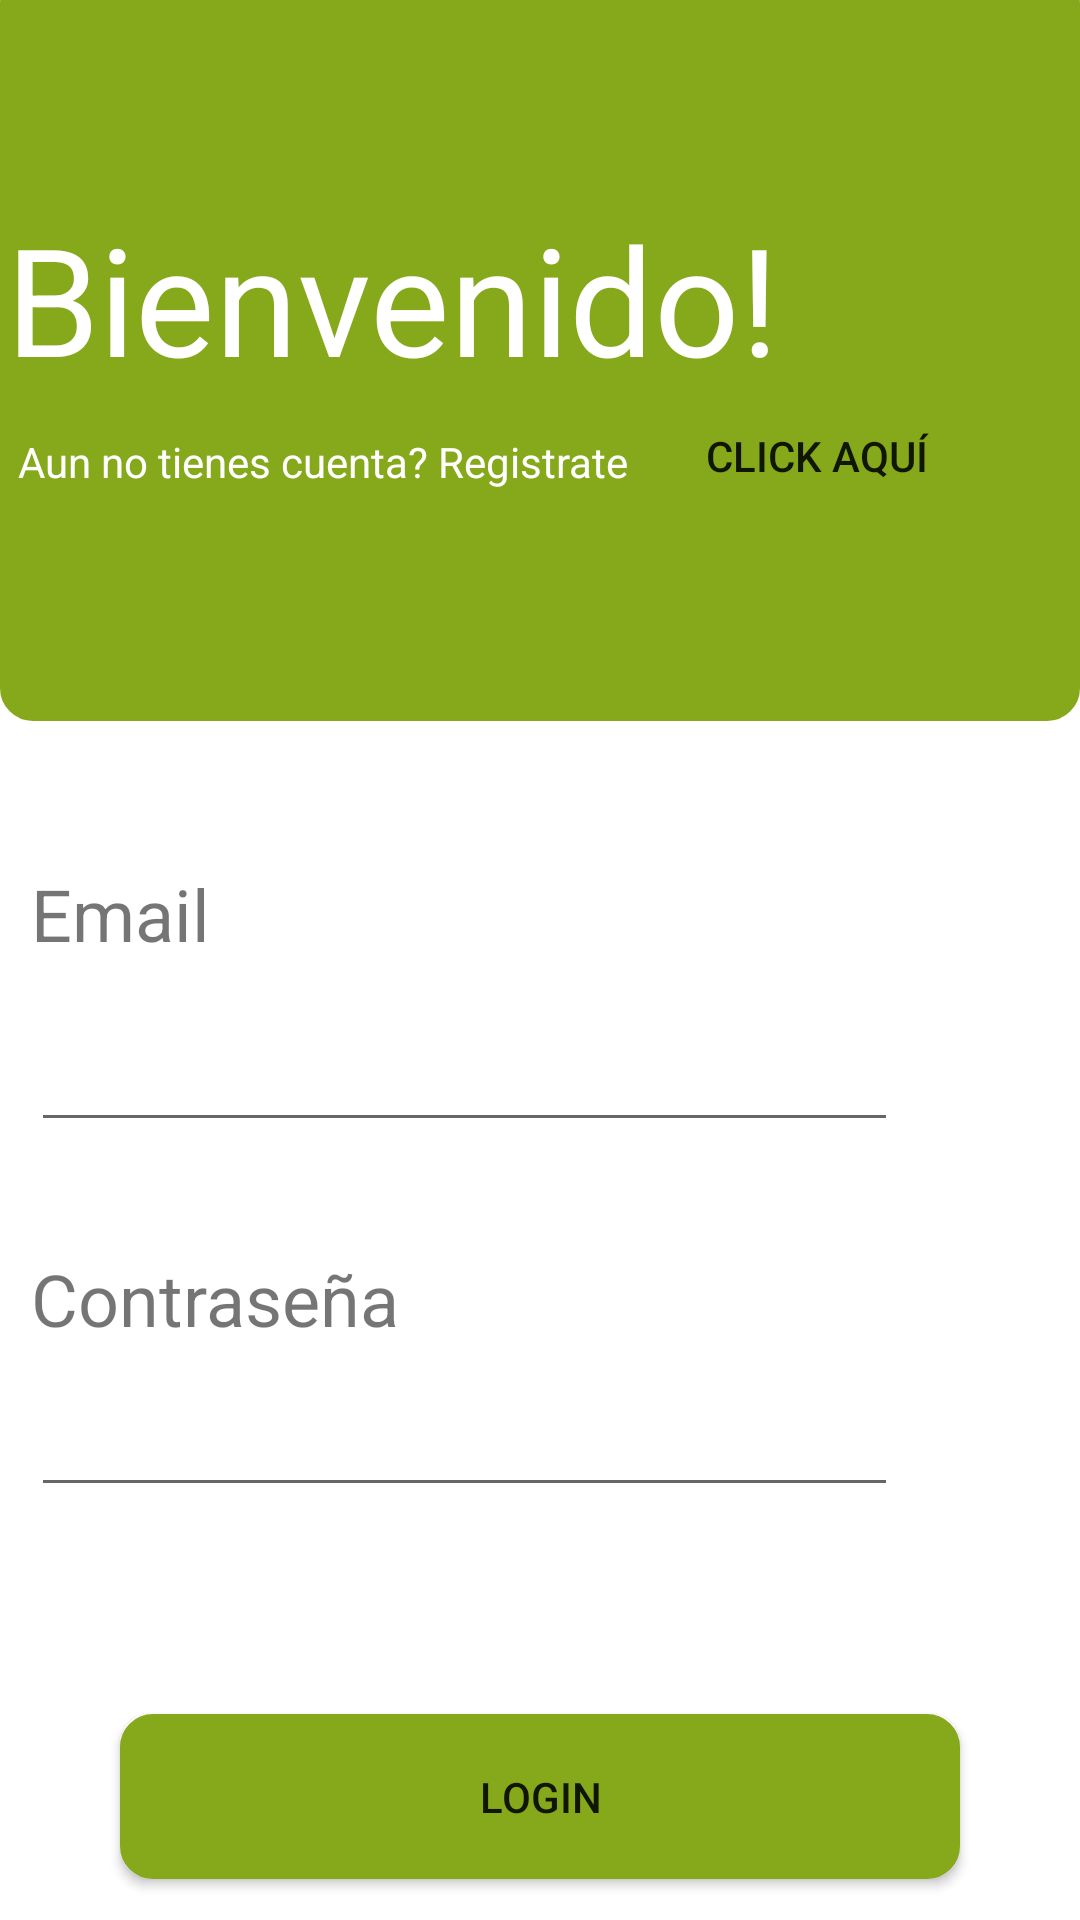

Reconstruct the res/layout file that produces this screen, plus the resources it refers to.
<!-- AndroidManifest.xml: application theme Theme.SistemasMoviles -->
<!-- res/layout/fragment_login.xml -->
<?xml version="1.0" encoding="utf-8"?>
<RelativeLayout xmlns:android="http://schemas.android.com/apk/res/android"
    xmlns:tools="http://schemas.android.com/tools"
    android:layout_width="match_parent"
    android:layout_height="match_parent"
    tools:context=".LoginFragment">

    <com.google.android.material.appbar.MaterialToolbar
        android:id="@+id/materialToolbar3"
        android:layout_width="match_parent"
        android:layout_height="250dp"
        android:layout_marginTop="-10dp"
        android:background="@drawable/redondo_verde"
        android:minHeight="?attr/actionBarSize"
        android:theme="?attr/actionBarTheme" />

    <TextView
        android:id="@+id/textView26"
        android:layout_width="wrap_content"
        android:layout_height="wrap_content"
        android:layout_alignBottom="@+id/materialToolbar3"
        android:layout_alignParentTop="true"
        android:layout_alignParentEnd="true"
        android:layout_marginTop="66dp"
        android:layout_marginEnd="100dp"
        android:layout_marginBottom="117dp"
        android:text="Bienvenido!"
        android:textColor="#FFFFFF"
        android:textSize="50sp" />

    <Button
        android:id="@+id/button"
        android:layout_width="136dp"
        android:layout_height="48dp"
        android:layout_alignParentTop="true"
        android:layout_alignParentEnd="true"
        android:layout_marginTop="128dp"
        android:layout_marginEnd="20dp"
        android:background="#00FFFFFF"
        android:onClick="onClickAbReg"
        android:text="Click Aquí"
        tools:ignore="TextContrastCheck" />

    <TextView
        android:id="@+id/textView27"
        android:layout_width="wrap_content"
        android:layout_height="wrap_content"
        android:layout_alignStart="@+id/textView26"
        android:layout_alignBottom="@+id/materialToolbar3"
        android:layout_marginStart="4dp"
        android:layout_marginBottom="77dp"
        android:text="Aun no tienes cuenta? Registrate "
        android:textColor="#FFFFFF" />

    <TextView
        android:id="@+id/LB_EmailLogin"
        android:layout_width="wrap_content"
        android:layout_height="wrap_content"
        android:layout_below="@+id/materialToolbar3"
        android:layout_alignParentEnd="true"
        android:layout_marginTop="48dp"
        android:layout_marginEnd="290dp"
        android:text="Email"
        android:textSize="24sp" />

    <EditText
        android:id="@+id/TB_EmailLogin"
        android:layout_width="289dp"
        android:layout_height="wrap_content"
        android:layout_below="@+id/LB_EmailLogin"
        android:layout_alignStart="@+id/LB_EmailLogin"
        android:layout_marginStart="0dp"
        android:layout_marginTop="12dp"
        android:autofillHints=""
        android:ems="10"
        android:inputType="textEmailAddress"
        android:minHeight="48dp"
        tools:ignore="SpeakableTextPresentCheck" />

    <TextView
        android:id="@+id/LB_PasswordLogin"
        android:layout_width="wrap_content"
        android:layout_height="wrap_content"
        android:layout_below="@+id/TB_EmailLogin"
        android:layout_alignStart="@+id/TB_EmailLogin"
        android:layout_marginTop="36dp"
        android:text="Contraseña"
        android:textSize="24sp" />

    <EditText
        android:id="@+id/TB_PasswordLogin"
        android:layout_width="289dp"
        android:layout_height="wrap_content"
        android:layout_below="@+id/LB_PasswordLogin"
        android:layout_alignStart="@+id/LB_PasswordLogin"
        android:layout_marginStart="0dp"
        android:layout_marginTop="12dp"
        android:autofillHints=""
        android:ems="10"
        android:inputType="textPassword"
        tools:ignore="TouchTargetSizeCheck,SpeakableTextPresentCheck" />

    <Button
        android:id="@+id/Btn_Login"
        android:layout_width="match_parent"
        android:layout_height="55dp"
        android:layout_below="@+id/TB_PasswordLogin"
        android:layout_marginStart="40dp"
        android:layout_marginTop="69dp"
        android:layout_marginEnd="40dp"
        android:background="@drawable/redondo_verde"
        android:onClick="onClickLogin"
        android:text="Login" />

</RelativeLayout>
<!-- resources referenced by this layout -->
<resources>
  <!-- drawable redondo_verde (drawable) -->
  <?xml version="1.0" encoding="utf-8"?>
  <shape
      xmlns:android="http://schemas.android.com/apk/res/android"
      android:shape="rectangle">
  
      <corners android:radius="10dp" />
  
      
      <stroke android:width="2dp" android:color="#86A91B" />
  
      
      <solid android:color="#86A91B" />
  
  </shape>
  <style name="Theme.SistemasMoviles" parent="Theme.MaterialComponents.DayNight.NoActionBar">
          
          <item name="colorPrimary">@color/purple_500</item>
          <item name="colorPrimaryVariant">@color/purple_700</item>
          <item name="colorOnPrimary">@color/white</item>
          
          <item name="colorSecondary">@color/teal_200</item>
          <item name="colorSecondaryVariant">@color/teal_700</item>
          <item name="colorOnSecondary">@color/black</item>
          
          <item name="android:statusBarColor" tools:targetApi="l">?attr/colorPrimaryVariant</item>
          
      </style>
  <color name="purple_500">#FF6200EE</color>
  <color name="purple_700">#FF3700B3</color>
  <color name="white">#FFFFFFFF</color>
  <color name="teal_200">#FF03DAC5</color>
  <color name="teal_700">#FF018786</color>
  <color name="black">#FF000000</color>
</resources>
